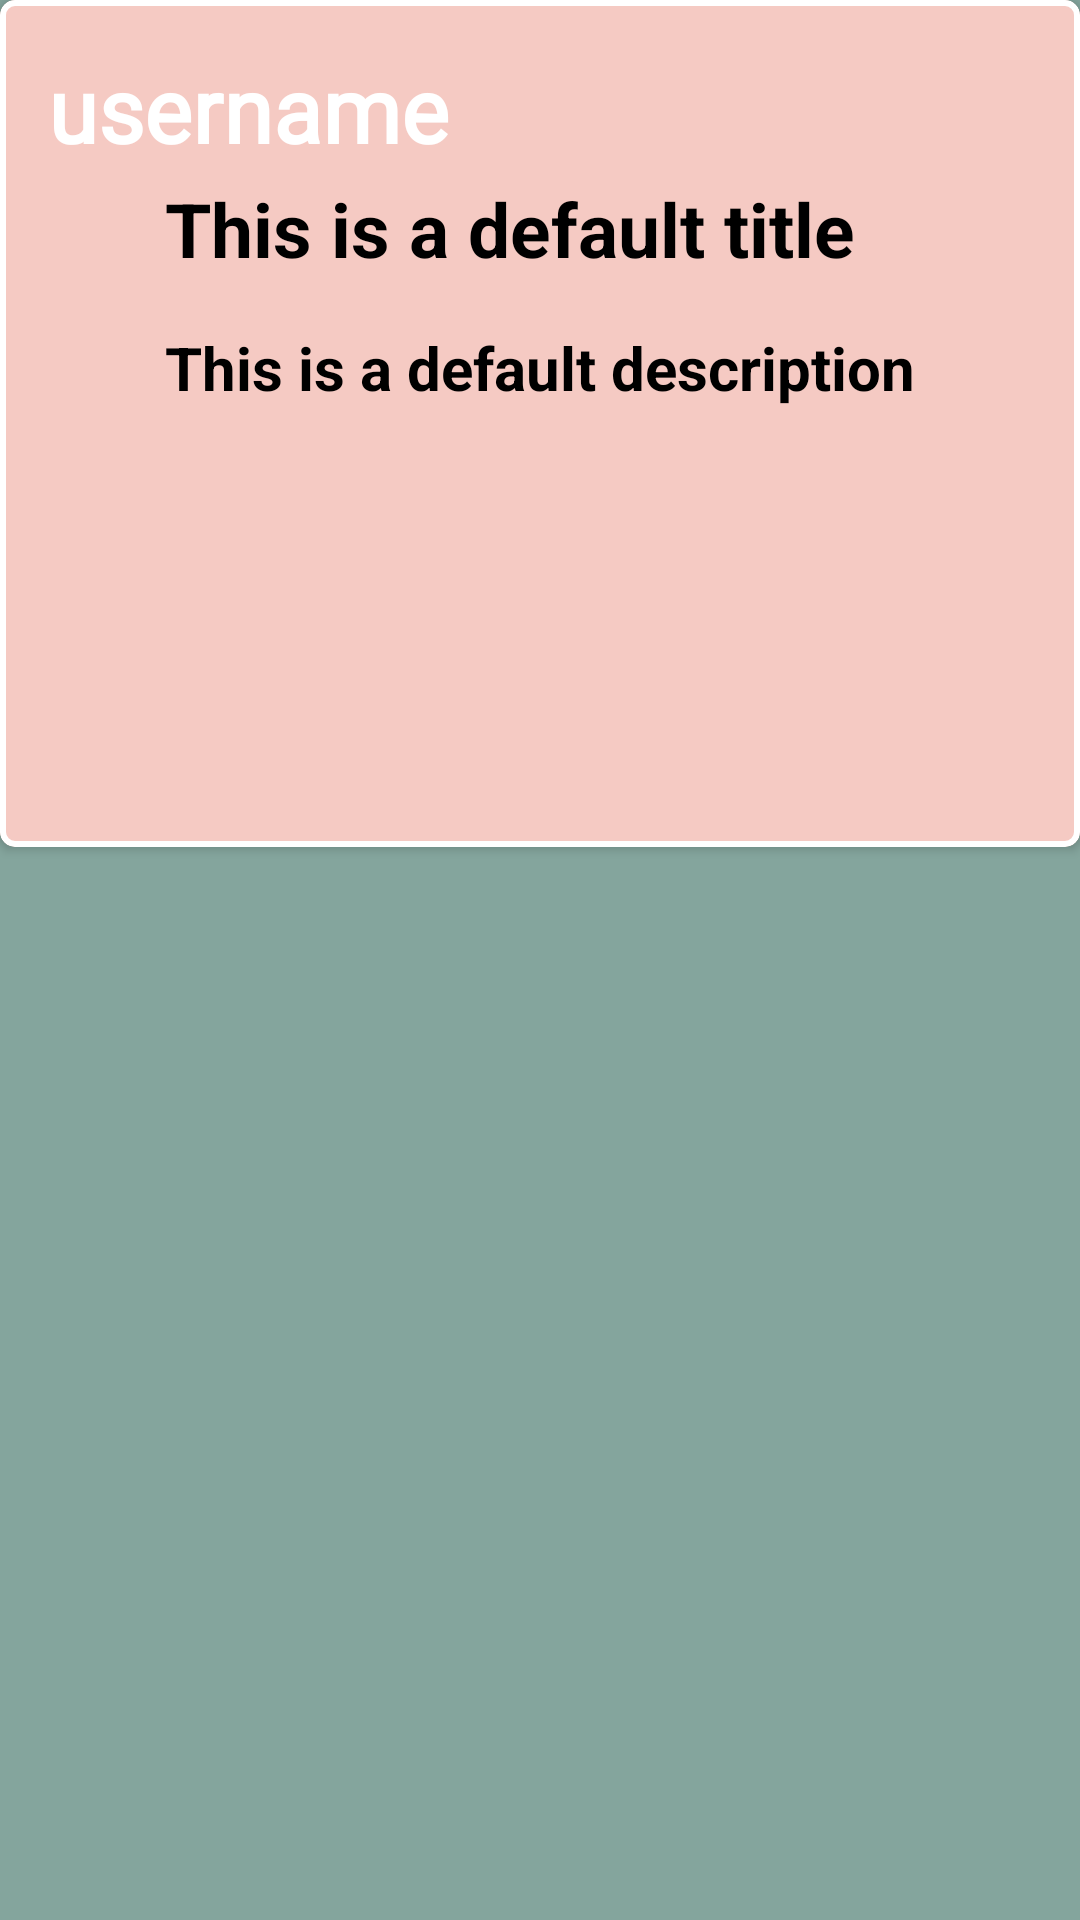

The Android layout XML behind this screen, and the referenced resources:
<!-- AndroidManifest.xml: application theme Theme.LiveWell -->
<!-- res/layout/activity_post_item.xml -->
<?xml version="1.0" encoding="utf-8"?>
<LinearLayout xmlns:android="http://schemas.android.com/apk/res/android"
    android:layout_width="fill_parent"
    android:layout_height="fill_parent"
    android:background="@color/blue"
    android:orientation="vertical">

    <com.google.android.material.card.MaterialCardView
        xmlns:card_view="http://schemas.android.com/apk/res-auto"
        android:id="@+id/card_view"
        card_view:cardBackgroundColor="@color/pink"
        card_view:strokeColor="@color/white"
        card_view:strokeWidth="2dp"
        card_view:contentPadding="16dp"
        card_view:cardElevation="2dp"
        card_view:cardCornerRadius="5dp"
        android:layout_width="match_parent"
        android:layout_height="wrap_content">

        <RelativeLayout
            android:layout_width="match_parent"
            android:layout_height="wrap_content"
            android:background="@color/pink"
            android:orientation="vertical">

            <TextView
                android:id="@+id/post_username"
                android:layout_width="wrap_content"
                android:layout_height="wrap_content"
                android:fontFamily="@font/pacifico"
                android:textColor="@color/white"
                android:textSize="30dp"
                android:text="username"
                android:textStyle="bold">
            </TextView>

            <ImageView
                android:id="@+id/post_image"
                android:layout_width="wrap_content"
                android:layout_height="200dp"
                android:layout_below="@+id/post_username"
                android:padding="3dip"
                android:layout_marginTop="10dp"
                android:layout_marginLeft="15dp">
            </ImageView>

            <TextView
                android:id="@+id/post_title"
                android:layout_width="wrap_content"
                android:layout_height="wrap_content"
                android:padding="3dip"
                android:textSize="25dp"
                android:text="This is a default title"
                android:layout_toRightOf="@+id/post_image"
                android:layout_below="@id/post_username"
                android:textColor="@color/black"
                android:layout_marginLeft="15dp"
                android:textStyle="bold">
            </TextView>

            <TextView
                android:id="@+id/post_description"
                android:layout_width="wrap_content"
                android:layout_height="wrap_content"
                android:padding="3dip"
                android:textSize="20dp"
                android:text="This is a default description"
                android:layout_below="@id/post_title"
                android:layout_toRightOf="@+id/post_image"
                android:layout_marginTop="10dp"
                android:layout_marginLeft="15dp"
                android:textColor="@color/black"
                android:textStyle="bold"
                android:layout_marginBottom="10dp">
            </TextView>

        </RelativeLayout>

    </com.google.android.material.card.MaterialCardView>

</LinearLayout>
<!-- resources referenced by this layout -->
<resources>
  <color name="black">#FF000000</color>
  <color name="blue">#84A59D</color>
  <color name="pink">#F5CAC3</color>
  <color name="white">#FFFFFFFF</color>
  <style name="Theme.LiveWell" parent="Theme.MaterialComponents.DayNight.DarkActionBar">
          
          <item name="colorPrimary">@color/purple_500</item>
          <item name="colorPrimaryVariant">@color/purple_700</item>
          <item name="colorOnPrimary">@color/white</item>
          
          <item name="colorSecondary">@color/teal_200</item>
          <item name="colorSecondaryVariant">@color/teal_700</item>
          <item name="colorOnSecondary">@color/black</item>
          
          <item name="android:statusBarColor" tools:targetApi="l">?attr/colorPrimaryVariant</item>
          
      </style>
  <color name="purple_500">#FF6200EE</color>
  <color name="purple_700">#FF3700B3</color>
  <color name="teal_200">#FF03DAC5</color>
  <color name="teal_700">#FF018786</color>
</resources>
